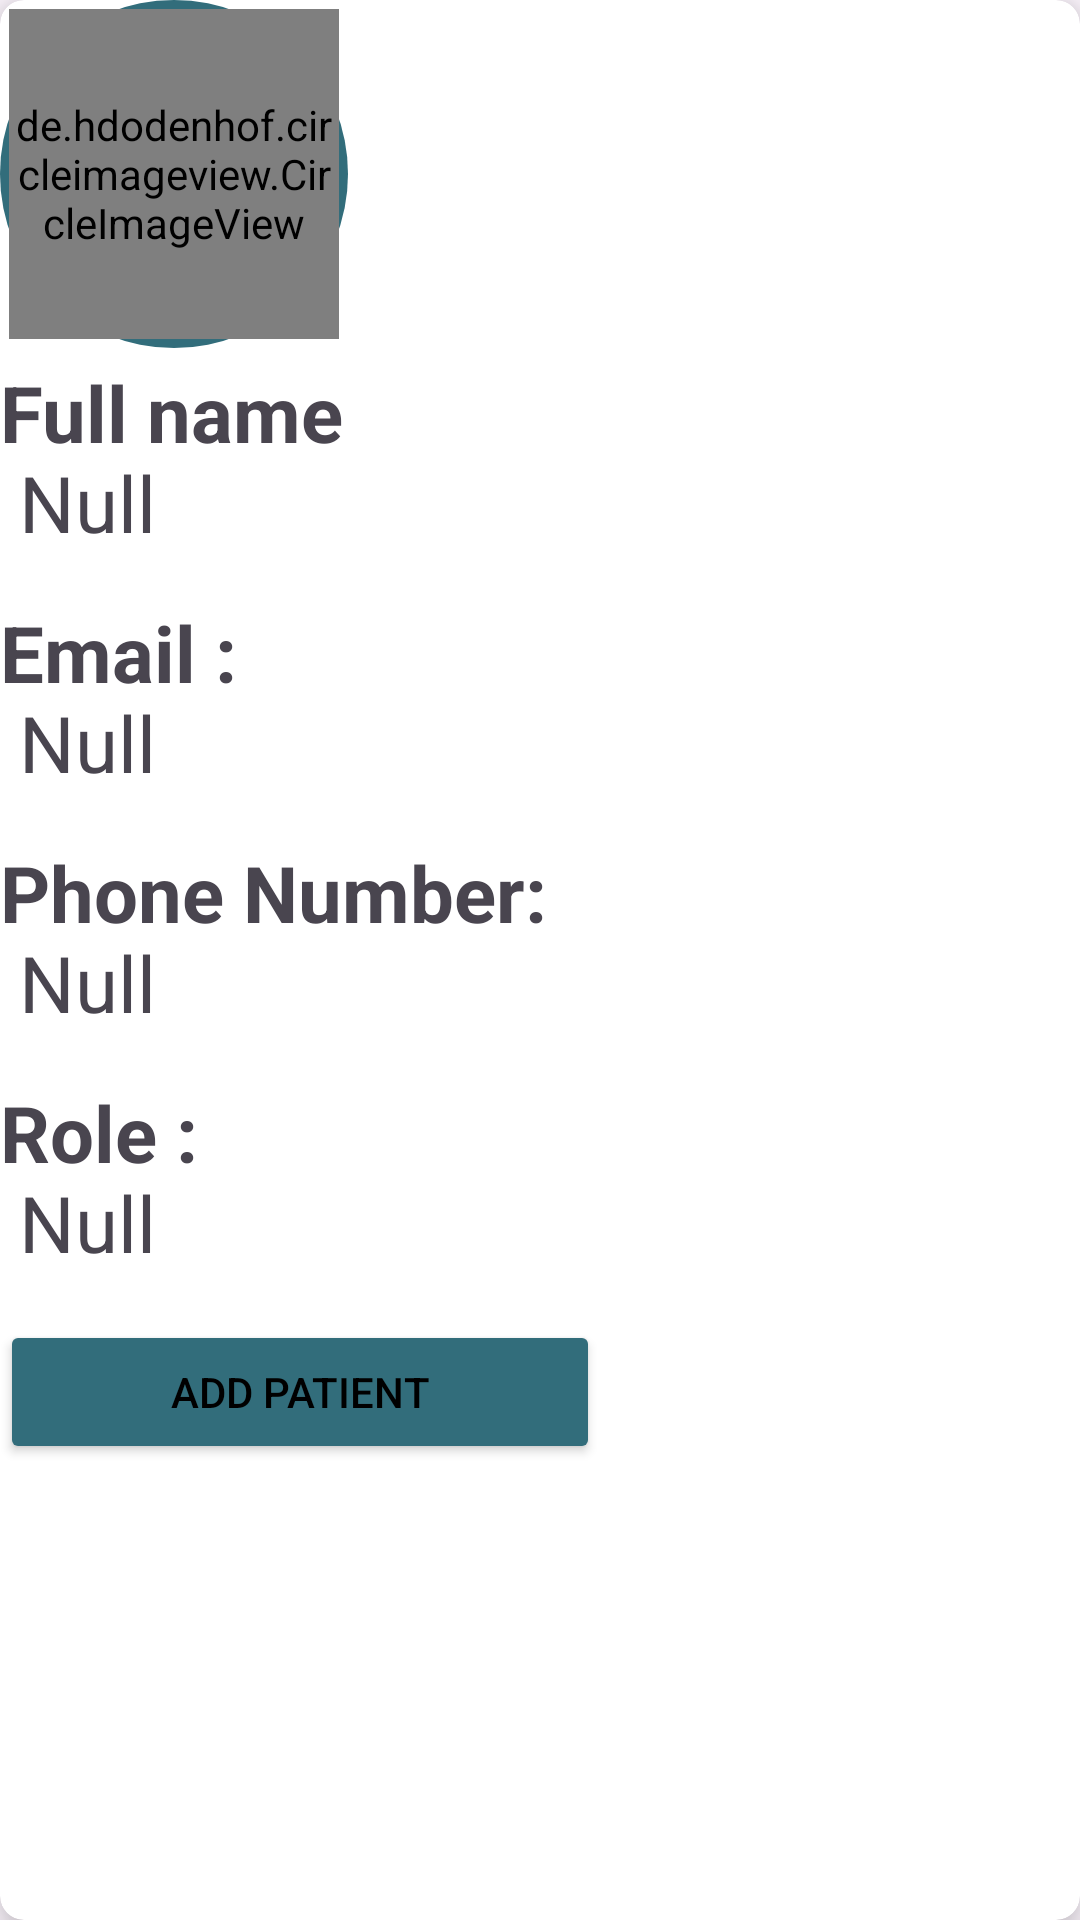

This screen was rendered from an Android layout file. Write that file and the resources it references.
<!-- AndroidManifest.xml: application theme Theme.PHGeemedapp -->
<!-- res/layout/item.xml -->
<?xml version="1.0" encoding="utf-8"?>
<androidx.cardview.widget.CardView xmlns:android="http://schemas.android.com/apk/res/android"
    xmlns:tools="http://schemas.android.com/tools"
    android:layout_width="match_parent"
    android:layout_height="500dp"
    xmlns:app="http://schemas.android.com/apk/res-auto"
    app:cardElevation="8dp"
    app:cardCornerRadius="8dp"
    android:layout_margin="16dp">
<androidx.constraintlayout.widget.ConstraintLayout
    android:layout_width="116dp"
    android:layout_height="116dp"
    android:background="@drawable/round_darkoutline">

    <de.hdodenhof.circleimageview.CircleImageView
        android:id="@+id/patientPicture"
        android:layout_width="110dp"
        android:layout_height="110dp"
        android:src="@drawable/profile"
        app:layout_constraintBottom_toBottomOf="parent"
        app:layout_constraintEnd_toEndOf="parent"
        app:layout_constraintStart_toStartOf="parent"
        app:layout_constraintTop_toTopOf="parent">

    </de.hdodenhof.circleimageview.CircleImageView>
</androidx.constraintlayout.widget.ConstraintLayout>
    <LinearLayout
        android:layout_width="wrap_content"
        android:layout_height="wrap_content"
        android:layout_marginTop="120dp"
        android:orientation="vertical">

        <LinearLayout
            android:layout_width="wrap_content"
            android:layout_height="wrap_content"

            android:orientation="horizontal">

            <TextView
                android:id="@+id/textListName"
                android:layout_width="120dp"
                android:layout_height="30dp"
                android:text="Full name "
                android:textSize="26sp"
                android:textStyle="bold" />


        </LinearLayout>

        <LinearLayout
            android:layout_width="wrap_content"
            android:layout_height="50dp"

            android:orientation="horizontal">

            <TextView
                android:id="@+id/editTextListName"
                android:layout_width="wrap_content"
                android:layout_height="wrap_content"
                android:text=" Null "
                android:textSize="26sp" />
        </LinearLayout>


        <LinearLayout
            android:layout_width="wrap_content"
            android:layout_height="wrap_content"

            android:orientation="horizontal">

            <TextView
                android:id="@+id/textListEmail"
                android:layout_width="80dp"
                android:layout_height="30dp"
                android:text="Email :"
                android:textSize="26sp"
                android:textStyle="bold" />

        </LinearLayout>

        <LinearLayout
            android:layout_width="wrap_content"
            android:layout_height="wrap_content"

            android:orientation="horizontal">

            <TextView
                android:id="@+id/editTextListEmail"
                android:layout_width="wrap_content"
                android:layout_height="50dp"
                android:text=" Null "
                android:textSize="26sp" />
        </LinearLayout>

        <LinearLayout
            android:layout_width="wrap_content"
            android:layout_height="wrap_content"

            android:orientation="horizontal">

            <TextView
                android:id="@+id/textListPhone"
                android:layout_width="200dp"
                android:layout_height="30dp"
                android:text="Phone Number: "
                android:textSize="26sp"
                android:textStyle="bold" />

        </LinearLayout>

        <LinearLayout
            android:layout_width="wrap_content"
            android:layout_height="wrap_content"

            android:orientation="horizontal">

            <TextView
                android:id="@+id/editTextListPhone"
                android:layout_width="wrap_content"
                android:layout_height="50dp"
                android:text=" Null "
                android:textSize="26sp" />
        </LinearLayout>

        <LinearLayout
            android:layout_width="wrap_content"
            android:layout_height="wrap_content"

            android:orientation="horizontal">

            <TextView
                android:id="@+id/textListRole"
                android:layout_width="105dp"
                android:layout_height="30dp"
                android:text="Role : "
                android:textSize="26sp"
                android:textStyle="bold" />


        </LinearLayout>

        <LinearLayout
            android:layout_width="wrap_content"
            android:layout_height="wrap_content"

            android:orientation="horizontal">

            <TextView
                android:id="@+id/editTextListRole"
                android:layout_width="wrap_content"
                android:layout_height="50dp"
                android:text=" Null "
                android:textSize="26sp" />
        </LinearLayout>

        <Button
            android:id="@+id/bAddPatient"
            android:layout_width="match_parent"
            android:layout_height="wrap_content"
            android:text="Add Patient"
            android:backgroundTint="@color/darkgreenblue"
            android:textColor="@color/black"/>

    </LinearLayout>

</androidx.cardview.widget.CardView>
<!-- resources referenced by this layout -->
<resources>
  <color name="black">#FF000000</color>
  <color name="darkgreenblue">#326D7B</color>
  <!-- drawable profile (drawable-anydpi) -->
  <vector xmlns:android="http://schemas.android.com/apk/res/android"
      android:width="24dp"
      android:height="24dp"
      android:viewportWidth="24"
      android:viewportHeight="24"
      android:tint="#333333"
      android:alpha="0.6">
    <group android:scaleX="1.0909091"
        android:scaleY="1.0909091"
        android:translateX="-1.0909091"
        android:translateY="-1.0909091">
      <path
          android:fillColor="@android:color/white"
          android:pathData="M12,2C6.48,2 2,6.48 2,12s4.48,10 10,10s10,-4.48 10,-10S17.52,2 12,2zM12,6c1.93,0 3.5,1.57 3.5,3.5S13.93,13 12,13s-3.5,-1.57 -3.5,-3.5S10.07,6 12,6zM12,20c-2.03,0 -4.43,-0.82 -6.14,-2.88C7.55,15.8 9.68,15 12,15s4.45,0.8 6.14,2.12C16.43,19.18 14.03,20 12,20z"/>
    </group>
  </vector>
  <!-- drawable round_darkoutline (drawable) -->
  <?xml version="1.0" encoding="utf-8"?>
  <shape xmlns:android="http://schemas.android.com/apk/res/android">
      <solid android:color="#326D7B"/>
      <corners android:bottomRightRadius="300dp" android:bottomLeftRadius="300dp"
          android:topLeftRadius="300dp" android:topRightRadius="300dp"/>
  </shape>
  <style name="Theme.PHGeemedapp" parent="Base.Theme.PHGeemedapp" />
  <style name="Base.Theme.PHGeemedapp" parent="Theme.Material3.DayNight.NoActionBar">
          <item name="android:windowIsTranslucent">true</item>
          <item name="android:statusBarColor">@color/darkgreenblue2</item>
          
          
      </style>
  <color name="darkgreenblue2">#1A3940</color>
</resources>
